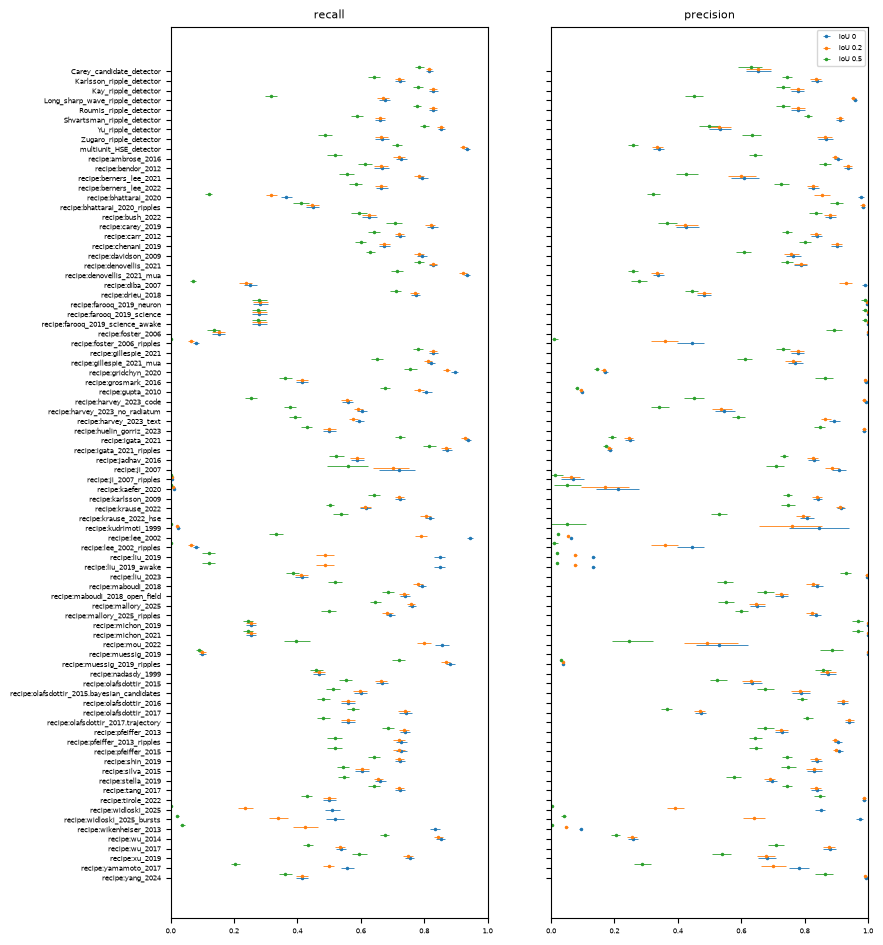

The file beside this chart, header and first rows:
method, setting, minimum_iou, n_reference, n_detected, n_matched, recall, recall_low, recall_high, precision, precision_low, precision_high, f1, f1_low, f1_high, iou_q25, median_iou, iou_q75, median_abs_onset_error, median_abs_offset_error, recall_swr, recall_weak_ripple, recall_burst_only, recall_ripple_doublet
Carey_candidate_detector, default, 0, 2189, 2730, 1786, 0.8159, 0.8052, 0.8274, 0.6542, 0.6153, 0.6935, 0.7262, 0.7015, 0.7491, 0.6908, 0.793, 0.8736, 0.01061, 0.01335, 0.9807, 0.7587, 0.6078, 1
Carey_candidate_detector, default, 0.2, 2189, 2730, 1784, 0.815, 0.8047, 0.8257, 0.6535, 0.6143, 0.6928, 0.7254, 0.7003, 0.7487, 0.691, 0.7932, 0.8737, 0.01058, 0.01332, 0.9807, 0.7556, 0.6029, 1
Carey_candidate_detector, default, 0.5, 2189, 2730, 1718, 0.7848, 0.7718, 0.7981, 0.6293, 0.5913, 0.6668, 0.6985, 0.6732, 0.7219, 0.7059, 0.7979, 0.8773, 0.01009, 0.01287, 0.9525, 0.6984, 0.5539, 0.995
Karlsson_ripple_detector, default, 0, 2028, 1750, 1467, 0.7234, 0.7087, 0.7396, 0.8383, 0.8196, 0.8539, 0.7766, 0.7629, 0.7894, 0.6111, 0.7377, 0.8297, 0.01189, 0.01251, 0.921, 0.1016, 0.004902, 1
Karlsson_ripple_detector, default, 0.2, 2028, 1750, 1463, 0.7214, 0.7069, 0.7377, 0.836, 0.8178, 0.8514, 0.7745, 0.7612, 0.7872, 0.6128, 0.738, 0.8301, 0.01184, 0.01249, 0.9202, 0.09841, 0.004902, 0.9901
Karlsson_ripple_detector, default, 0.5, 2028, 1750, 1302, 0.642, 0.624, 0.6593, 0.744, 0.7275, 0.7586, 0.6893, 0.6735, 0.7035, 0.6633, 0.7578, 0.8395, 0.01023, 0.01171, 0.8711, 0.05397, 0, 0.7129
Kay_ripple_detector, default, 0, 2028, 2158, 1680, 0.8284, 0.8164, 0.8423, 0.7785, 0.7555, 0.7992, 0.8027, 0.7896, 0.8149, 0.6525, 0.7722, 0.8515, 0.008302, 0.01131, 0.9758, 0.346, 0.01961, 1
Kay_ripple_detector, default, 0.2, 2028, 2158, 1679, 0.8279, 0.8159, 0.8418, 0.778, 0.7553, 0.7983, 0.8022, 0.7893, 0.814, 0.6526, 0.7725, 0.8515, 0.0083, 0.01131, 0.9758, 0.3429, 0.01471, 0.995
Kay_ripple_detector, default, 0.5, 2028, 2158, 1582, 0.7801, 0.7657, 0.7954, 0.7331, 0.711, 0.7526, 0.7559, 0.7419, 0.7685, 0.6774, 0.7823, 0.8566, 0.007845, 0.01065, 0.8969, 0.1714, 0.004902, 0.5545
Long_sharp_wave_ripple_detector, default, 0, 2028, 1429, 1370, 0.6755, 0.656, 0.6932, 0.9587, 0.9512, 0.9664, 0.7926, 0.7785, 0.8054, 0.3779, 0.4871, 0.6268, 0.01446, 0.02832, 0.8058, 0.08889, 0, 0.9604
Long_sharp_wave_ripple_detector, default, 0.2, 2028, 1429, 1362, 0.6716, 0.6525, 0.6888, 0.9531, 0.9449, 0.9617, 0.788, 0.7739, 0.8007, 0.3809, 0.4884, 0.6272, 0.01434, 0.02825, 0.7865, 0.08571, 0, 0.6238
Long_sharp_wave_ripple_detector, default, 0.5, 2028, 1429, 643, 0.3171, 0.2975, 0.3361, 0.45, 0.4216, 0.4781, 0.372, 0.3493, 0.3947, 0.5657, 0.6361, 0.74, 0.008686, 0.01253, 0.2981, 0.02222, 0, 0.02475
Roumis_ripple_detector, default, 0, 2028, 2152, 1679, 0.8279, 0.8161, 0.8415, 0.7802, 0.7576, 0.8025, 0.8033, 0.7905, 0.8159, 0.6529, 0.7725, 0.85, 0.008345, 0.01134, 0.9766, 0.3556, 0.01961, 1
Roumis_ripple_detector, default, 0.2, 2028, 2152, 1678, 0.8274, 0.8159, 0.8412, 0.7797, 0.7575, 0.8014, 0.8029, 0.7903, 0.8151, 0.6533, 0.7725, 0.8502, 0.008328, 0.01134, 0.9766, 0.3492, 0.01471, 0.995
Roumis_ripple_detector, default, 0.5, 2028, 2152, 1577, 0.7776, 0.7653, 0.7913, 0.7328, 0.7108, 0.754, 0.7545, 0.7415, 0.7674, 0.6765, 0.7824, 0.8533, 0.007878, 0.01078, 0.8952, 0.1873, 0.004902, 0.5743
Shvartsman_ripple_detector, default, 0, 2028, 1471, 1341, 0.6612, 0.6456, 0.6777, 0.9116, 0.8992, 0.9235, 0.7665, 0.7542, 0.7788, 0.6146, 0.7415, 0.8327, 0.01224, 0.0125, 0.8541, 0.02857, 0.004902, 0.9802
Shvartsman_ripple_detector, default, 0.2, 2028, 1471, 1339, 0.6603, 0.6443, 0.6769, 0.9103, 0.8984, 0.922, 0.7654, 0.7531, 0.7779, 0.6155, 0.7417, 0.8328, 0.01222, 0.01249, 0.8533, 0.02857, 0.004902, 0.9752
Shvartsman_ripple_detector, default, 0.5, 2028, 1471, 1192, 0.5878, 0.5704, 0.6058, 0.8103, 0.7973, 0.8226, 0.6813, 0.667, 0.6952, 0.6657, 0.7613, 0.842, 0.01073, 0.01179, 0.8195, 0.01905, 0, 0.7079
Yu_ripple_detector, default, 0, 2028, 3256, 1731, 0.8536, 0.8436, 0.8643, 0.5316, 0.4996, 0.5678, 0.6552, 0.6305, 0.6816, 0.6594, 0.7706, 0.8486, 0.008297, 0.01157, 0.9774, 0.4603, 0.02941, 1
Yu_ripple_detector, default, 0.2, 2028, 3256, 1727, 0.8516, 0.8416, 0.8625, 0.5304, 0.4981, 0.5667, 0.6537, 0.6288, 0.6805, 0.6599, 0.7713, 0.8487, 0.008262, 0.01155, 0.9774, 0.4476, 0.01961, 1
Yu_ripple_detector, default, 0.5, 2028, 3256, 1623, 0.8003, 0.7868, 0.8156, 0.4985, 0.4662, 0.534, 0.6143, 0.5875, 0.6413, 0.6823, 0.783, 0.852, 0.007889, 0.01072, 0.8807, 0.2127, 0.004902, 0.5198
Zugaro_ripple_detector, default, 0, 2028, 1561, 1352, 0.6667, 0.6457, 0.688, 0.8661, 0.8409, 0.8893, 0.7534, 0.7324, 0.7727, 0.4931, 0.5874, 0.6664, 0.01452, 0.02343, 0.7929, 0.02222, 0.004902, 0.9604
Zugaro_ripple_detector, default, 0.2, 2028, 1561, 1349, 0.6652, 0.644, 0.6866, 0.8642, 0.8392, 0.8875, 0.7517, 0.7309, 0.7707, 0.4932, 0.5879, 0.6666, 0.01451, 0.02343, 0.7849, 0.01905, 0.004902, 0.8465
Zugaro_ripple_detector, default, 0.5, 2028, 1561, 989, 0.4877, 0.464, 0.5106, 0.6336, 0.6038, 0.6622, 0.5511, 0.5252, 0.5761, 0.5717, 0.6267, 0.6942, 0.01199, 0.01854, 0.2345, 0, 0.004902, 0.02475
multiunit_HSE_detector, default, 0, 1962, 5406, 1833, 0.9343, 0.9242, 0.9445, 0.3391, 0.322, 0.357, 0.4976, 0.4787, 0.5166, 0.5071, 0.6503, 0.7759, 0.0232, 0.0236, 0.9678, 0.8603, 0.7794, 1
multiunit_HSE_detector, default, 0.2, 1962, 5406, 1811, 0.923, 0.9118, 0.9345, 0.335, 0.3174, 0.3533, 0.4916, 0.4725, 0.5111, 0.515, 0.6519, 0.7773, 0.02277, 0.02334, 0.9662, 0.8571, 0.7549, 1
multiunit_HSE_detector, default, 0.5, 1962, 5406, 1399, 0.713, 0.6973, 0.7288, 0.2588, 0.2438, 0.2748, 0.3797, 0.3627, 0.3979, 0.609, 0.7131, 0.8047, 0.01829, 0.0196, 0.7832, 0.6921, 0.6127, 0.9455
recipe:ambrose_2016, literature, 0, 2028, 1629, 1476, 0.7278, 0.7101, 0.7464, 0.9061, 0.8919, 0.9191, 0.8072, 0.7932, 0.821, 0.468, 0.6338, 0.7884, 0.01735, 0.0168, 0.9517, 0.1651, 0.004902, 1
recipe:ambrose_2016, literature, 0.2, 2028, 1629, 1460, 0.7199, 0.7025, 0.738, 0.8963, 0.8853, 0.9061, 0.7985, 0.7855, 0.8115, 0.4748, 0.6371, 0.791, 0.01697, 0.01663, 0.9484, 0.1651, 0.004902, 1
recipe:ambrose_2016, literature, 0.5, 2028, 1629, 1049, 0.5173, 0.4948, 0.5394, 0.644, 0.6232, 0.6655, 0.5737, 0.5526, 0.5956, 0.6095, 0.7283, 0.8276, 0.01292, 0.01316, 0.83, 0.1524, 0, 0.8812
recipe:bendor_2012, literature, 0, 1962, 1393, 1306, 0.6656, 0.6428, 0.6886, 0.9375, 0.923, 0.9505, 0.7785, 0.7614, 0.7949, 0.6077, 0.7204, 0.8138, 0.01355, 0.01922, 0.7695, 0.346, 0.3039, 0.8911
recipe:bendor_2012, literature, 0.2, 1962, 1393, 1304, 0.6646, 0.6422, 0.6871, 0.9361, 0.9215, 0.9493, 0.7773, 0.7606, 0.7932, 0.6081, 0.7207, 0.814, 0.01351, 0.01915, 0.7695, 0.3429, 0.299, 0.8911
recipe:bendor_2012, literature, 0.5, 1962, 1393, 1202, 0.6126, 0.5916, 0.6353, 0.8629, 0.8448, 0.8818, 0.7165, 0.6996, 0.7346, 0.6388, 0.7385, 0.8221, 0.01274, 0.0178, 0.7293, 0.2413, 0.2304, 0.7723
recipe:berners_lee_2021, literature, 0, 2028, 2647, 1611, 0.7944, 0.7792, 0.8109, 0.6086, 0.5663, 0.6561, 0.6892, 0.6646, 0.7159, 0.4629, 0.6368, 0.7867, 0.01701, 0.01763, 0.9799, 0.4698, 0.03922, 1
recipe:berners_lee_2021, literature, 0.2, 2028, 2647, 1589, 0.7835, 0.7675, 0.8004, 0.6003, 0.5594, 0.6472, 0.6798, 0.6554, 0.7062, 0.4695, 0.6428, 0.7883, 0.01676, 0.01746, 0.9782, 0.4667, 0.01961, 1
recipe:berners_lee_2021, literature, 0.5, 2028, 2647, 1129, 0.5567, 0.5323, 0.58, 0.4265, 0.3928, 0.465, 0.483, 0.457, 0.5112, 0.6234, 0.7317, 0.8316, 0.01253, 0.01316, 0.8517, 0.3651, 0.004902, 0.8861
recipe:berners_lee_2022, literature, 0, 1962, 1577, 1305, 0.6651, 0.6469, 0.6861, 0.8275, 0.8101, 0.8464, 0.7375, 0.7233, 0.7531, 0.6033, 0.7282, 0.8157, 0.01895, 0.021, 0.7131, 0.4571, 0.402, 0.9604
recipe:berners_lee_2022, literature, 0.2, 1962, 1577, 1301, 0.6631, 0.6456, 0.6829, 0.825, 0.8077, 0.8432, 0.7352, 0.7214, 0.7498, 0.6054, 0.7288, 0.8164, 0.01881, 0.02071, 0.7131, 0.454, 0.402, 0.9604
recipe:berners_lee_2022, literature, 0.5, 1962, 1577, 1145, 0.5836, 0.5625, 0.6045, 0.7261, 0.703, 0.7498, 0.6471, 0.6272, 0.6668, 0.6605, 0.7506, 0.8283, 0.01735, 0.01938, 0.6471, 0.4127, 0.3578, 0.9406
recipe:bhattarai_2020, literature, 0, 2189, 814, 797, 0.3641, 0.3478, 0.3819, 0.9791, 0.9692, 0.9879, 0.5308, 0.5136, 0.5492, 0.2739, 0.4027, 0.5512, 0.08376, 0.05737, 0.5109, 0, 0.009804, 0.7871
recipe:bhattarai_2020, literature, 0.2, 2189, 814, 695, 0.3175, 0.3012, 0.3353, 0.8538, 0.8282, 0.8784, 0.4629, 0.4432, 0.4836, 0.3234, 0.4465, 0.5781, 0.07053, 0.05037, 0.4408, 0, 0.004902, 0.7277
recipe:bhattarai_2020, literature, 0.5, 2189, 814, 263, 0.1201, 0.1093, 0.1302, 0.3231, 0.3015, 0.3438, 0.1752, 0.1606, 0.188, 0.553, 0.6374, 0.7248, 0.03694, 0.03113, 0.1402, 0, 0, 0.4406
recipe:bhattarai_2020_ripples, literature, 0, 2028, 922, 908, 0.4477, 0.4272, 0.4696, 0.9848, 0.9782, 0.9911, 0.6156, 0.5958, 0.6361, 0.6561, 0.7699, 0.8561, 0.007719, 0.01362, 0.5955, 0.003175, 0.004902, 0.8317
recipe:bhattarai_2020_ripples, literature, 0.2, 2028, 922, 906, 0.4467, 0.4261, 0.469, 0.9826, 0.9759, 0.9891, 0.6142, 0.5942, 0.6352, 0.6574, 0.7699, 0.8562, 0.007706, 0.01358, 0.5947, 0.003175, 0.004902, 0.8317
recipe:bhattarai_2020_ripples, literature, 0.5, 2028, 922, 832, 0.4103, 0.3853, 0.4355, 0.9024, 0.8793, 0.9221, 0.5641, 0.5368, 0.5901, 0.6865, 0.7862, 0.8645, 0.00721, 0.01274, 0.531, 0, 0.004902, 0.7228
recipe:bush_2022, literature, 0, 1962, 1396, 1230, 0.6269, 0.605, 0.6501, 0.8811, 0.863, 0.8983, 0.7326, 0.7161, 0.75, 0.678, 0.7779, 0.8563, 0.01229, 0.01465, 0.7172, 0.05714, 0.7108, 0.8762
recipe:bush_2022, literature, 0.2, 1962, 1396, 1229, 0.6264, 0.6049, 0.649, 0.8804, 0.8625, 0.8976, 0.732, 0.7157, 0.7492, 0.678, 0.778, 0.8564, 0.01228, 0.01464, 0.7164, 0.05714, 0.7108, 0.8762
recipe:bush_2022, literature, 0.5, 1962, 1396, 1165, 0.5938, 0.5698, 0.62, 0.8345, 0.8134, 0.855, 0.6939, 0.6736, 0.7152, 0.6959, 0.787, 0.8615, 0.0118, 0.01409, 0.6817, 0.03492, 0.6716, 0.8218
recipe:carey_2019, literature, 0, 2189, 4238, 1808, 0.8259, 0.8082, 0.8422, 0.4266, 0.3932, 0.4657, 0.5626, 0.5346, 0.5925, 0.5912, 0.7266, 0.8183, 0.0139, 0.01794, 0.9678, 0.7905, 0.7157, 0.995
recipe:carey_2019, literature, 0.2, 2189, 4238, 1795, 0.82, 0.8031, 0.8352, 0.4235, 0.39, 0.463, 0.5586, 0.5299, 0.5887, 0.5934, 0.7278, 0.8192, 0.01383, 0.01783, 0.967, 0.7746, 0.7059, 0.9901
recipe:carey_2019, literature, 0.5, 2189, 4238, 1547, 0.7067, 0.6809, 0.7311, 0.365, 0.3369, 0.3967, 0.4814, 0.4571, 0.5069, 0.6549, 0.7531, 0.8346, 0.01213, 0.01555, 0.9057, 0.4635, 0.4608, 0.8911
recipe:carr_2012, literature, 0, 2028, 1750, 1467, 0.7234, 0.7087, 0.7396, 0.8383, 0.8196, 0.8539, 0.7766, 0.7629, 0.7894, 0.6111, 0.7377, 0.8297, 0.01189, 0.01251, 0.921, 0.1016, 0.004902, 1
recipe:carr_2012, literature, 0.2, 2028, 1750, 1463, 0.7214, 0.7069, 0.7377, 0.836, 0.8178, 0.8514, 0.7745, 0.7612, 0.7872, 0.6128, 0.738, 0.8301, 0.01184, 0.01249, 0.9202, 0.09841, 0.004902, 0.9901
recipe:carr_2012, literature, 0.5, 2028, 1750, 1302, 0.642, 0.624, 0.6593, 0.744, 0.7275, 0.7586, 0.6893, 0.6735, 0.7035, 0.6633, 0.7578, 0.8395, 0.01023, 0.01171, 0.8711, 0.05397, 0, 0.7129
recipe:chenani_2019, literature, 0, 1962, 1468, 1323, 0.6743, 0.6576, 0.6917, 0.9012, 0.8844, 0.9176, 0.7714, 0.7559, 0.787, 0.6156, 0.7301, 0.8245, 0.02123, 0.01953, 0.7687, 0.07619, 0.7892, 0.9109
recipe:chenani_2019, literature, 0.2, 1962, 1468, 1322, 0.6738, 0.6574, 0.691, 0.9005, 0.8835, 0.9168, 0.7708, 0.7556, 0.7863, 0.6157, 0.7302, 0.8246, 0.02123, 0.01953, 0.7687, 0.07302, 0.7892, 0.9109
recipe:chenani_2019, literature, 0.5, 1962, 1468, 1176, 0.5994, 0.5827, 0.6165, 0.8011, 0.7818, 0.8202, 0.6857, 0.669, 0.7033, 0.6557, 0.7514, 0.8362, 0.01907, 0.01785, 0.7091, 0.06032, 0.7255, 0.8812
recipe:davidson_2009, literature, 0, 1962, 2033, 1554, 0.792, 0.7758, 0.8082, 0.7644, 0.7415, 0.7879, 0.778, 0.7654, 0.7901, 0.5265, 0.6631, 0.7835, 0.0226, 0.02299, 0.8711, 0.581, 0.4853, 0.9455
recipe:davidson_2009, literature, 0.2, 1962, 2033, 1540, 0.7849, 0.7692, 0.8008, 0.7575, 0.7341, 0.7824, 0.771, 0.7578, 0.7844, 0.532, 0.6655, 0.7851, 0.02241, 0.02268, 0.8695, 0.5778, 0.4804, 0.9455
recipe:davidson_2009, literature, 0.5, 1962, 2033, 1236, 0.63, 0.6149, 0.6448, 0.608, 0.5836, 0.6321, 0.6188, 0.6031, 0.6345, 0.612, 0.7174, 0.8094, 0.01868, 0.01954, 0.7204, 0.4921, 0.4167, 0.9059
... 192 more rows
